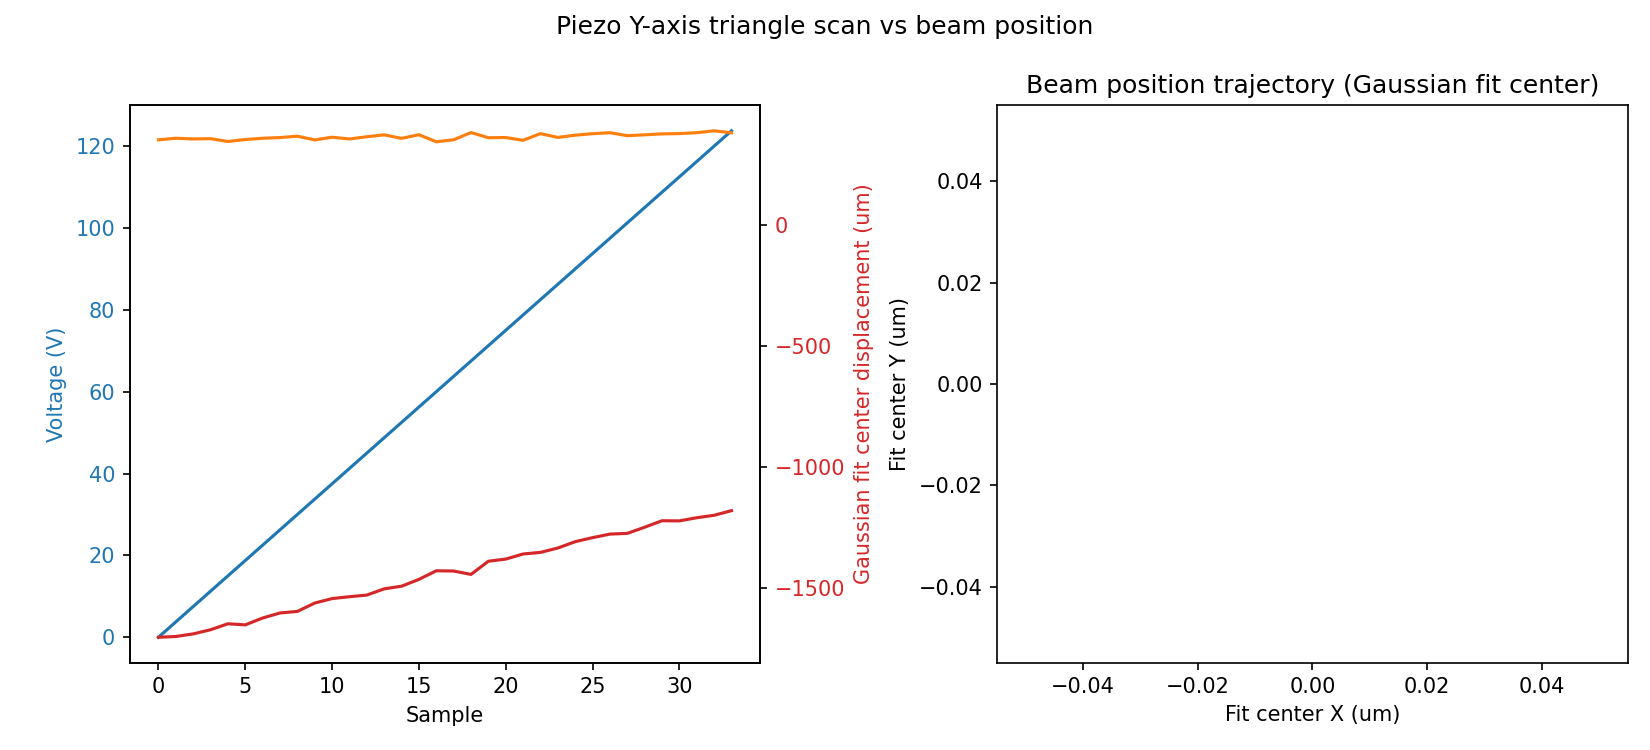

The data file committed next to this chart (first rows):
sample, timestamp, voltage_setpoint_V, voltage_readback_V, centroid_x_um, centroid_y_um, gaussfit_center_x_um, gaussfit_center_y_um, gaussfit_rating_x, gaussfit_rating_y, peak_intensity_counts, total_power_mW
0, 2026-07-01T15:54:22.600394, 0.0, 0.0, -611.7, 38.87, -1702, 351.3, 0.9102, 0.9194, 7.0, 7.524099741947621e-06
1, 2026-07-01T15:54:23.850986, 3.75, 3.79, -599.9, 41.24, -1699, 357.9, 0.912, 0.9189, 7.0, 7.545576270988672e-06
2, 2026-07-01T15:54:24.691066, 7.5, 3.79, -603.5, 41.38, -1688, 354.9, 0.9158, 0.9202, 7.0, 7.547094185599858e-06
3, 2026-07-01T15:54:25.511366, 11.25, 7.54, -599.5, 41.82, -1671, 356, 0.9074, 0.9195, 7.0, 7.54349543457703e-06
4, 2026-07-01T15:54:26.371313, 15.0, 15.05, -603.7, 41.11, -1646, 344.5, 0.9098, 0.9196, 7.0, 7.531320141794057e-06
5, 2026-07-01T15:54:27.191349, 18.75, 15.05, -609.2, 44.79, -1651, 352.5, 0.9167, 0.9181, 7.0, 7.522130542355513e-06
6, 2026-07-01T15:54:28.001164, 22.5, 18.81, -597.3, 40.73, -1623, 357.7, 0.9164, 0.9144, 7.0, 7.537600640177207e-06
7, 2026-07-01T15:54:28.869836, 26.25, 26.33, -590.2, 44.69, -1602, 360.6, 0.9147, 0.9178, 7.0, 7.546782623637852e-06
8, 2026-07-01T15:54:29.710666, 30.0, 26.33, -590.6, 41.36, -1595, 366.3, 0.9168, 0.9185, 7.0, 7.545264771689784e-06
9, 2026-07-01T15:54:30.531723, 33.75, 33.85, -582.1, 43.71, -1561, 350.9, 0.9107, 0.9202, 7.0, 7.5505819055952694e-06
10, 2026-07-01T15:54:31.382022, 37.5, 33.85, -591.5, 43.74, -1542, 361.9, 0.9107, 0.9209, 7.0, 7.527920665940593e-06
11, 2026-07-01T15:54:32.312089, 41.25, 37.6, -580.6, 39.61, -1535, 354.9, 0.9143, 0.9203, 7.0, 7.5467627371408e-06
12, 2026-07-01T15:54:33.142691, 45.0, 45.12, -586.4, 47.73, -1528, 364, 0.9162, 0.9182, 7.0, 7.53724312675546e-06
13, 2026-07-01T15:54:33.963482, 48.75, 45.12, -578.8, 46.51, -1502, 371.9, 0.914, 0.9144, 7.0, 7.541686766072361e-06
14, 2026-07-01T15:54:34.783682, 52.5, 48.88, -588.8, 42.3, -1491, 357.4, 0.9106, 0.9116, 7.0, 7.508492471219647e-06
15, 2026-07-01T15:54:35.623820, 56.25, 52.64, -591.7, 46.08, -1463, 372.3, 0.9079, 0.92, 7.0, 7.49698606306476e-06
16, 2026-07-01T15:54:36.554819, 60.0, 60.15, -577.4, 43.25, -1428, 343.3, 0.9225, 0.8911, 8.0, 7.53278887256599e-06
17, 2026-07-01T15:54:37.395132, 63.75, 60.15, -575.7, 43.92, -1429, 351.4, 0.922, 0.902, 8.0, 7.5241856583617485e-06
18, 2026-07-01T15:54:38.215519, 67.5, 67.66, -565.2, 43.75, -1443, 381.4, 0.9061, 0.9189, 8.0, 7.5422034842471014e-06
19, 2026-07-01T15:54:39.054416, 71.25, 71.42, -559.9, 44.17, -1388, 359.9, 0.9196, 0.9137, 8.0, 7.55804679377436e-06
20, 2026-07-01T15:54:39.863124, 75.0, 71.42, -551.2, 44.94, -1379, 360.8, 0.9169, 0.9189, 8.0, 7.556214724954546e-06
21, 2026-07-01T15:54:40.895155, 78.75, 75.17, -547.1, 45.72, -1358, 349.4, 0.9199, 0.9068, 8.0, 7.564263204941892e-06
22, 2026-07-01T15:54:41.725265, 82.5, 82.69, -553, 45.36, -1352, 376.8, 0.9219, 0.9045, 8.0, 7.5488378441726745e-06
23, 2026-07-01T15:54:42.534935, 86.25, 86.45, -546.1, 46.78, -1334, 361.1, 0.9204, 0.9116, 8.0, 7.562522626025677e-06
24, 2026-07-01T15:54:43.374976, 90.0, 86.45, -549.6, 43.48, -1308, 370.5, 0.9224, 0.9016, 8.0, 7.5432767812730375e-06
25, 2026-07-01T15:54:44.194986, 93.75, 90.2, -566.1, 44.66, -1291, 376.5, 0.9202, 0.9096, 8.0, 7.508426519426339e-06
26, 2026-07-01T15:54:45.015590, 97.5, 93.96, -556.9, 44.14, -1276, 380.7, 0.9197, 0.9056, 8.0, 7.528502568486415e-06
27, 2026-07-01T15:54:45.836123, 101.2, 101.5, -556, 44.72, -1273, 368.4, 0.9213, 0.9059, 8.0, 7.521773762690815e-06
28, 2026-07-01T15:54:46.656174, 105.0, 101.5, -547.2, 42.2, -1248, 371.9, 0.9238, 0.9087, 8.0, 7.5320544713802026e-06
29, 2026-07-01T15:54:47.486706, 108.8, 105.2, -547.1, 46.02, -1221, 375.9, 0.9191, 0.8996, 8.0, 7.527583447551838e-06
30, 2026-07-01T15:54:48.287237, 112.5, 109, -537.4, 47.82, -1222, 377, 0.9146, 0.9106, 7.0, 7.553759387370828e-06
31, 2026-07-01T15:54:49.226982, 116.2, 116.5, -537.5, 44.68, -1209, 380.7, 0.9095, 0.9067, 7.0, 7.549938611710689e-06
32, 2026-07-01T15:54:50.077106, 120.0, 116.5, -540.6, 44.1, -1199, 388.5, 0.9114, 0.9115, 7.0, 7.53469467985045e-06
33, 2026-07-01T15:54:50.916899, 123.8, 120.2, -537.9, 44.66, -1179, 380.5, 0.9048, 0.9174, 7.0, 7.5305329670712465e-06
